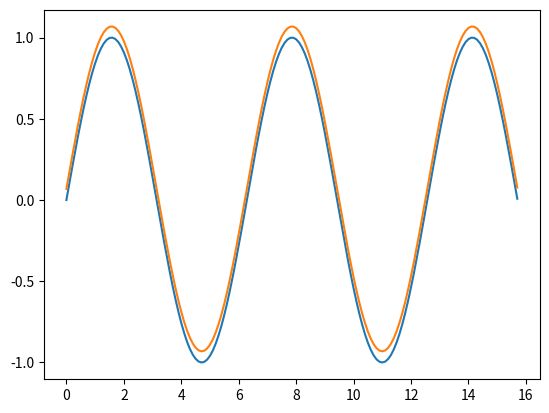

Python code for this plot: (Note: this script raises an exception after producing the figure.)
# -*- coding: utf-8 -*-
"""

Laboratorium z Przetwarzanie multimediów
sem. 2019/2020
Autor: Marcin Wilczewski
"""
# =============================================================================
# 
# 1. http://www.scipy-lectures.org/intro/numpy/array_object.html
# 2. http://www.scipy-lectures.org/intro/matplotlib/index.html
# 3. ftp://ftp.cea.fr/pub/unati/people/educhesnay/pystatml/StatisticsMachineLearningPythonDraft.pdf
# 
# =============================================================================

import numpy as np
import matplotlib.pyplot as plt


# Zadanie 1
# Narysuj wykres funkcji sin(x) oraz sin(x) + epsilon(x), gdzie epsilon(x) jest liczbą losową (rozkład jednostajny)
# z przedzialu 0..0.1
# Uwaga: skorzystaj z numpy.random.rand
def random_gen(shape=1, low=0., high=0.1):
    return (np.random.rand(shape) * (high - low) + low)[0]

def sin_eps(x):
    return np.sin(x) + random_gen()


def graph_ex1():
    x = np.arange(0, 5 * np.pi, 0.1)
    y = np.sin(x)
    plt.plot(x, y)
    plt.show()

    y1 = sin_eps(x)
    plt.plot(x, y1)
    plt.show()


# Zadanie 2
# Przeprowadź 10..10000 z krokiem 10 eksperymentow rzutu kostką szescienna (wybor liczby losowej z przedzialu 1..6).
# W kazdym eksperymencie okresl czestosc (pdp) wyrzucenia okreslonej liczby oczek, np. "1".
# Czestosc w funkcji liczby oczek nanies na wykres.

def throw_dice(size: int):
    return np.random.randint(low=1, high=7, size=size)


def conduct_experiment(low: int = 10, high: int = 10000, step: int = 10):
    pdps = []
    num_iterations = []
    for iteration in range(low, high, step):
        # print(iteration)
        num_iterations.append(iteration)
        exp = throw_dice(iteration)
        # print(exp)
        pdp = []
        for i in range(1, 7, 1):
            pdp.append(exp.count(i) / iteration)
        pdps.append(pdp)
    # print(pdps)
    # print(num_iterations)

    count = np.zeros(6)
    for exp in pdps:
        print(f"Adding {exp}: count now: {count}")
        count = np.add(count, exp)

    dots = [1, 2, 3, 4, 5, 6]

    plt.bar(dots, height=count)
    plt.ylabel("PDP")
    plt.xlabel("Dice dot")
    plt.title(f"Probability in getting Dice dots for {high} iterations")
    plt.show()

    # print(count)


# Zadanie 3
# Utworz wektor 1000 liczb losowych z przedzialu 1..100, a nastepnie oblicz niezaleznie liczbę elementów parzystych i nieparzystych

def odd_and_even(low: int = 1, high: int = 100, size: int = 1000):
    numbers = np.random.randint(low=low, high=high, size=1000)
    even = [i for i in numbers if i % 2 == 0]
    odd = [i for i in numbers if i % 2 != 0]
    print(f"Numbers: {numbers}")
    print(f"Odd: {odd}")
    print(f"Even: {even}")


# Zadanie 4
# Utworz macierz 5x5 liczb losowych z przedzialu 0..9.
# a nastepnie stworz nowa macierz, w ktorej elmenty parzyste wyjsciowej macierzy zastap 1, a nieparzyste 0

def matrix_creator(size: int = 5):
    matrix = np.matrix(np.random.randint(low=0, high=9, size=(size, size)))

    print(matrix)

    matrix_copy = matrix.copy()

    for i in range(size):
        for j in range(size):
            if matrix_copy[i, j] % 2 == 0:
                matrix_copy[i, j] = 1
            else:
                matrix_copy[i, j] = 0

    print(matrix_copy)


# Zadanie 5
# Utworz macierz 10x10 liczb losowych z przedzialu 0..9,
# a nastepnie skrajne podmacierze 3x3 (gorny lewy rog, gorny prawy rog, itd) zastap macierzą 1

def change_matrxi(size: int = 10):
    matrix = np.matrix(np.random.randint(low=0, high=9, size=(size, size)))
    # Nie wiem jak zrobić to zadanie ?!


# Zadanie 6
# Wygeneruj dwa wektory liczb losowych. Następnie wyznacz ich sumę oraz iloczyn skalarny.

def vector_operations():
    vec1 = np.random.randint(low=0, high=100, size=10)
    vec2 = np.random.randint(low=0, high=100, size=10)

    sum1 = np.sum(vec1)
    sum2 = np.sum(vec2)
    inner = np.inner(vec1, vec2)

    print(vec1)
    print(vec2)
    print(sum1)
    print(sum2)
    print(inner)


vector_operations()

if __name__ == '__main__':
    # EX1
    print("EX1")
    graph_ex1()

    # EX2
    print("EX2")
    conduct_experiment()

    # EX3
    print("EX3")
    odd_and_even()

    # EX4
    print("EX4")
    matrix_creator()

    # EX6
    print("EX6")
    vector_operations()